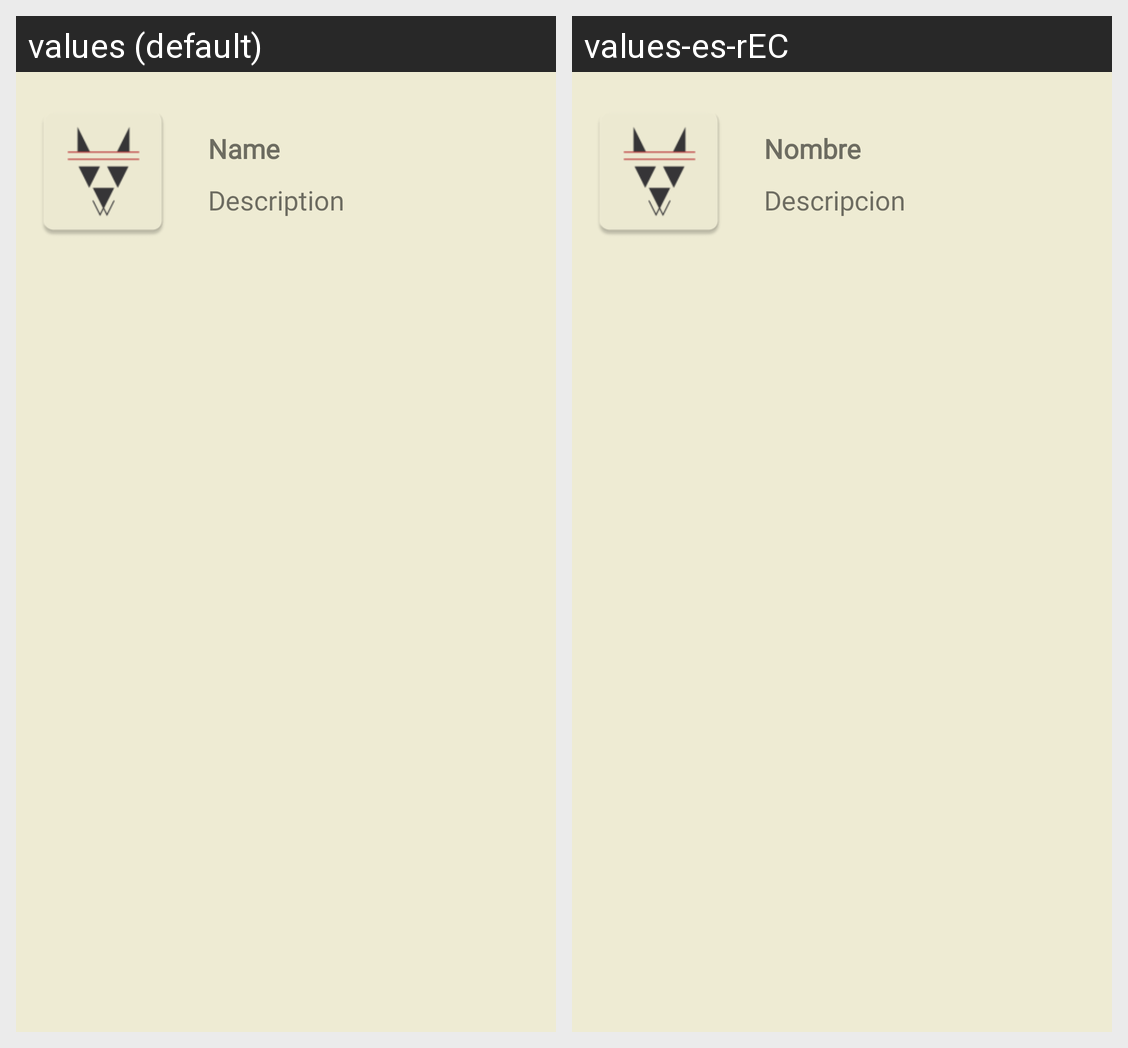

Translations of the strings shown on this Android screen, per locale in the grid:
Android screen res/layout/list_lost_pets.xml rendered under 2 locales, left to right: values (default), values-es-rEC. Device: Nexus 5 (rendered at 1080×1920; each locale shown at half size, 540×960, under a caption strip naming it); theme AppTheme.
Strings drawn on this screen, with the default value and each locale's value (text and hints the layout hard-codes, and strings that could not be matched under every locale, appear in the picture but are not listed):

StringName
  values: Name
  values-es-rEC: Nombre

StringDescriptionSinDosPuntos
  values: Description
  values-es-rEC: Descripcion
